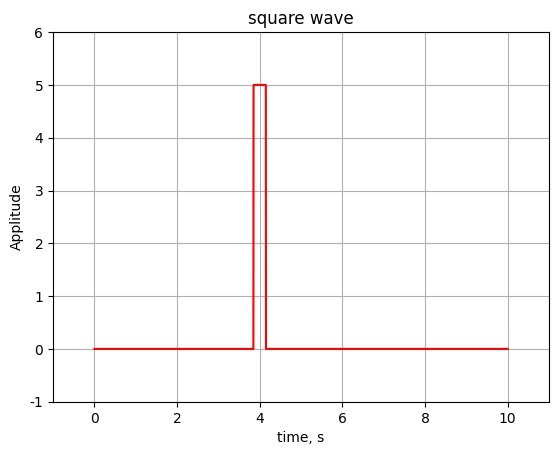

The script that saved this image:
#!/usr/bin/env python
#coding=utf8
from numpy import array, arange, abs as np_abs

from math import sin, pi
import matplotlib.pyplot as plt
import matplotlib as mpl
import random
mpl.rcParams['font.family'] = 'fantasy'
mpl.rcParams['font.fantasy'] = 'Comic Sans MS, Arial'

fd = 256.0
t_min = 0
t_max = 10
delta_t = 1.0/fd;
A = 5;
b = 0.3
a = 4.0 - b/2;

def f(x):
    if x < a:
        return 0;
    if x < a+b:
        return A;
    return 0;

x = [];
y = [];
t = t_min;
while t<=t_max:
    x.append(t);
    y.append(f(t));
    t += delta_t


print(x);
plt.plot(x, y, 'r')
plt.xlabel('time, s')
plt.ylabel('Applitude')
plt.title('square wave')
plt.grid(True)
axes = plt.gca()
axes.set_xlim([-1,11])
axes.set_ylim([-1,6])
plt.show()